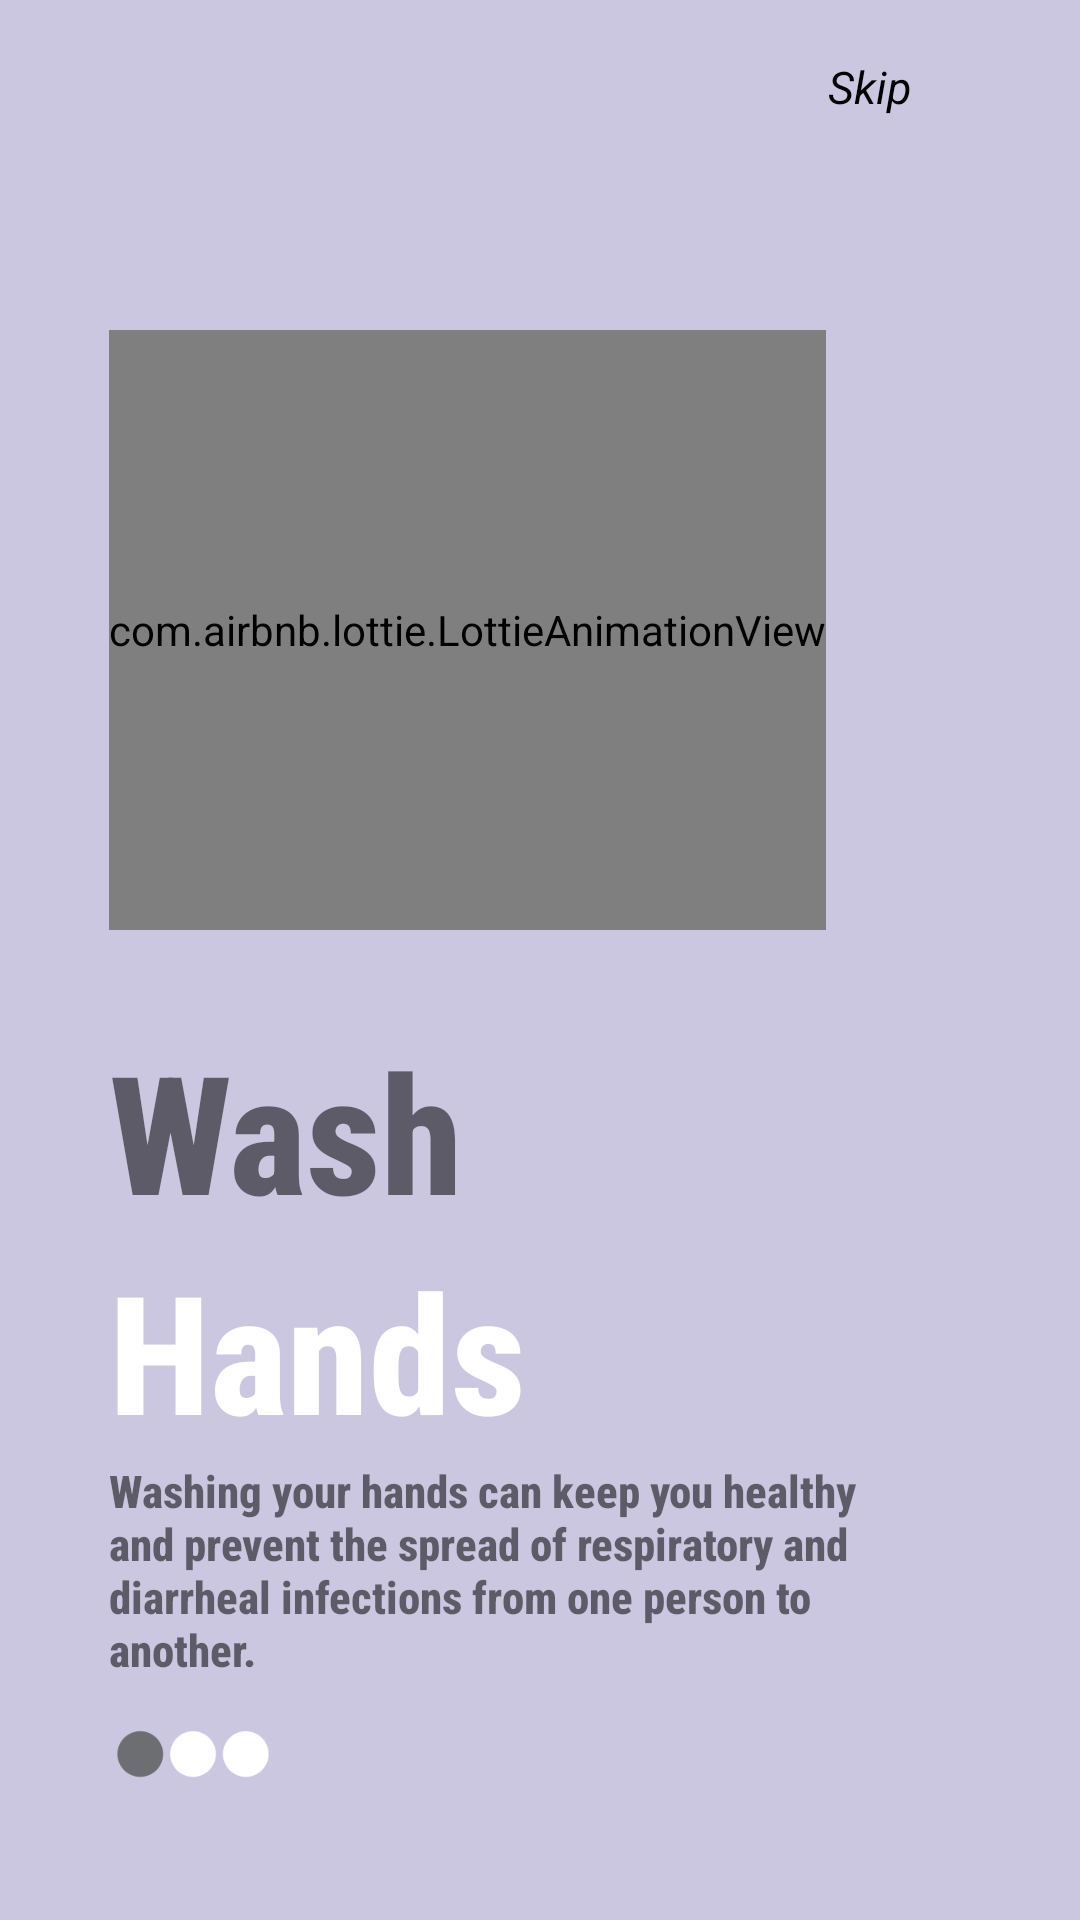

Write the Android layout XML for this screen, with the resource values it uses.
<!-- AndroidManifest.xml: application theme Theme.Chatkit -->
<!-- res/layout/fragment_1.xml -->
<?xml version="1.0" encoding="utf-8"?>
<androidx.constraintlayout.widget.ConstraintLayout xmlns:android="http://schemas.android.com/apk/res/android"
    xmlns:app="http://schemas.android.com/apk/res-auto"
    xmlns:tools="http://schemas.android.com/tools"
    android:layout_width="match_parent"
    android:layout_height="match_parent"
    android:background="#CBC7E0">

    <com.airbnb.lottie.LottieAnimationView
        android:id="@+id/wash1"
        android:layout_width="wrap_content"
        android:layout_height="200dp"
        app:layout_constraintBottom_toBottomOf="parent"
        app:layout_constraintEnd_toEndOf="parent"
        app:layout_constraintHorizontal_bias="0.3"
        app:layout_constraintStart_toStartOf="parent"
        app:layout_constraintTop_toTopOf="parent"
        app:layout_constraintVertical_bias="0.25"
        app:lottie_autoPlay="true"
        app:lottie_loop="true"
        app:lottie_rawRes="@raw/wh" />


    <ImageView
        android:id="@+id/tra"
        android:layout_width="56dp"
        android:layout_height="56dp"
        android:src="@drawable/tracker"
        app:layout_constraintBottom_toBottomOf="parent"
        app:layout_constraintEnd_toEndOf="@+id/textView5"
        app:layout_constraintHorizontal_bias="0.0"
        app:layout_constraintStart_toStartOf="@+id/textView5"
        app:layout_constraintTop_toBottomOf="@+id/textView5"
        app:layout_constraintVertical_bias="0.0" />

    <TextView
        android:id="@+id/textView2"
        android:layout_width="wrap_content"
        android:layout_height="wrap_content"
        android:layout_marginEnd="56dp"
        android:text="Skip"
        android:textColor="@color/black"
        android:textSize="15sp"
        android:textStyle="italic"
        app:layout_constraintBottom_toBottomOf="parent"
        app:layout_constraintEnd_toEndOf="parent"
        app:layout_constraintHorizontal_bias="0.85"
        app:layout_constraintStart_toStartOf="@+id/imageView2"
        app:layout_constraintTop_toTopOf="parent"
        app:layout_constraintVertical_bias="0.03" />

    <TextView
        android:id="@+id/textView3"
        android:layout_width="wrap_content"
        android:layout_height="wrap_content"
        android:fontFamily="sans-serif-condensed-medium"
        android:text="Wash"
        android:textSize="55sp"
        android:textStyle="bold"
        app:layout_constraintBottom_toBottomOf="parent"
        app:layout_constraintEnd_toEndOf="parent"
        app:layout_constraintHorizontal_bias="0.15"
        app:layout_constraintStart_toStartOf="parent"
        app:layout_constraintTop_toTopOf="parent"
        app:layout_constraintVertical_bias="0.60" />

    <TextView
        android:id="@+id/textView4"
        android:layout_width="wrap_content"
        android:layout_height="wrap_content"
        android:fontFamily="sans-serif-condensed-medium"
        android:text="Hands"
        android:textColor="@color/white"
        android:textSize="55sp"
        android:textStyle="bold"
        app:layout_constraintBottom_toBottomOf="parent"
        app:layout_constraintEnd_toEndOf="@+id/textView3"
        app:layout_constraintHorizontal_bias="0.0"
        app:layout_constraintStart_toStartOf="@+id/textView3"
        app:layout_constraintTop_toBottomOf="@+id/textView3"
        app:layout_constraintVertical_bias="0.0" />

    <TextView
        android:id="@+id/textView5"
        android:layout_width="263dp"
        android:layout_height="70dp"
        android:fontFamily="sans-serif-condensed-medium"
        android:text="Washing your hands can keep you healthy and prevent the spread of respiratory and diarrheal infections from one person to another."
        android:textSize="15dp"
        android:textStyle="bold"
        app:layout_constraintBottom_toBottomOf="parent"
        app:layout_constraintEnd_toEndOf="@+id/textView4"
        app:layout_constraintHorizontal_bias="0.0"
        app:layout_constraintStart_toStartOf="@+id/textView4"
        app:layout_constraintTop_toBottomOf="@+id/textView4"
        app:layout_constraintVertical_bias="0.0" />

</androidx.constraintlayout.widget.ConstraintLayout>
<!-- resources referenced by this layout -->
<resources>
  <!-- drawable tracker: png bitmap (drawable-v24, 3271 bytes) -->
  <style name="Theme.Chatkit" parent="Theme.MaterialComponents.DayNight.NoActionBar">
          
          <item name="colorPrimary">@color/purple_500</item>
          <item name="colorPrimaryVariant">@color/purple_700</item>
          <item name="colorOnPrimary">@color/white</item>
          
          <item name="colorSecondary">@color/teal_200</item>
          <item name="colorSecondaryVariant">@color/teal_700</item>
          <item name="colorOnSecondary">@color/black</item>
          
          <item name="android:statusBarColor" tools:targetApi="l">?attr/colorPrimaryVariant</item>
          
      </style>
  <!-- not gathered from this repository: default colours our renderer supplied (Android Studio template values) -->
  <color name="purple_500">#FF6200EE</color>
  <color name="purple_700">#FF3700B3</color>
  <color name="teal_200">#FF03DAC5</color>
  <color name="teal_700">#FF018786</color>
  <color name="black">#FF000000</color>
  <color name="white">#FFFFFFFF</color>
</resources>
